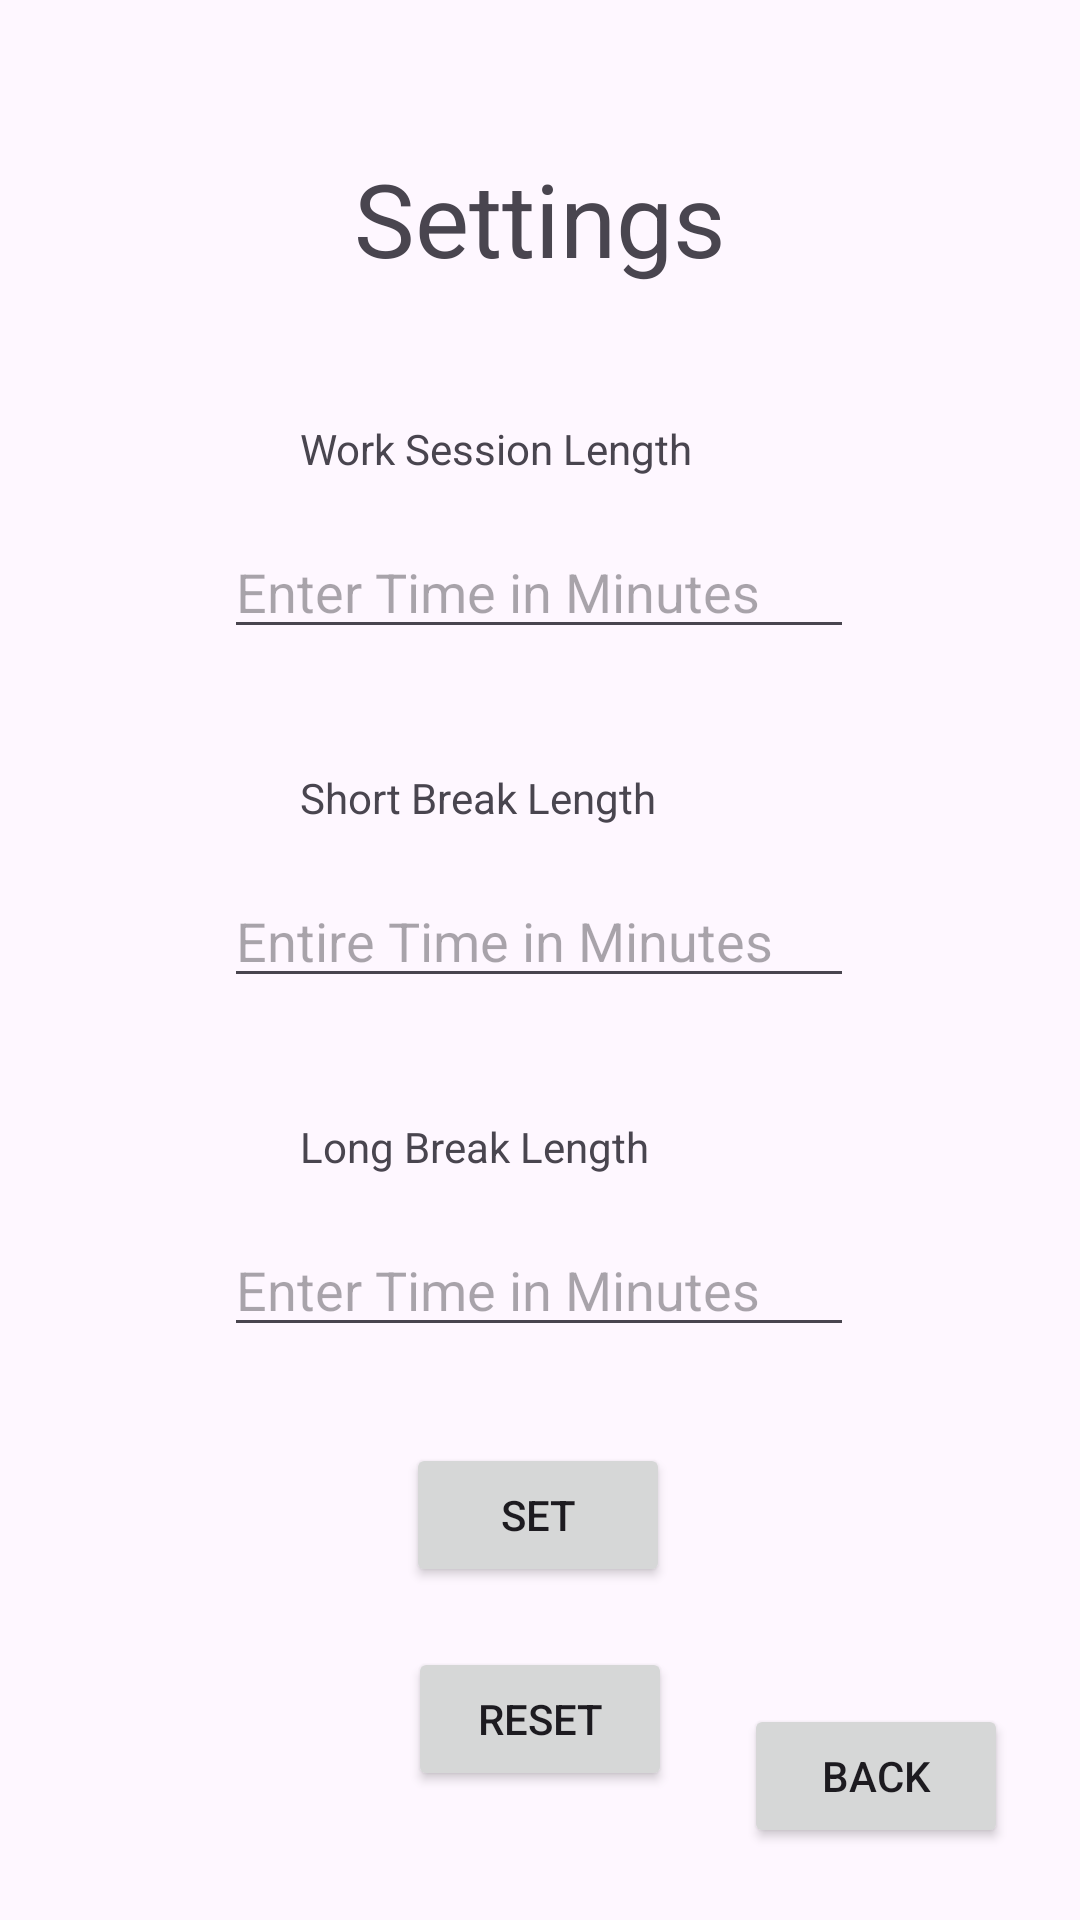

Reconstruct the res/layout file that produces this screen, plus the resources it refers to.
<!-- AndroidManifest.xml: application theme Theme.Pomodoro_Technique_app -->
<!-- res/layout/activity_custom_settings.xml -->
<?xml version="1.0" encoding="utf-8"?>
<androidx.constraintlayout.widget.ConstraintLayout xmlns:android="http://schemas.android.com/apk/res/android"
    xmlns:app="http://schemas.android.com/apk/res-auto"
    xmlns:tools="http://schemas.android.com/tools"
    android:layout_width="match_parent"
    android:layout_height="match_parent">

    <EditText
        android:id="@+id/editTextShort"
        android:layout_width="wrap_content"
        android:layout_height="wrap_content"
        android:layout_marginTop="75dp"
        android:ems="10"
        android:inputType="text"
        android:hint="Entire Time in Minutes"
        app:layout_constraintEnd_toEndOf="parent"
        app:layout_constraintHorizontal_bias="0.497"
        app:layout_constraintStart_toStartOf="parent"
        app:layout_constraintTop_toBottomOf="@+id/editTextWork" />

    <EditText
        android:id="@+id/editTextWork"
        android:layout_width="wrap_content"
        android:layout_height="wrap_content"
        android:layout_marginTop="175dp"
        android:ems="10"
        android:inputType="text"
        android:hint="Enter Time in Minutes"
        app:layout_constraintEnd_toEndOf="parent"
        app:layout_constraintHorizontal_bias="0.497"
        app:layout_constraintStart_toStartOf="parent"
        app:layout_constraintTop_toTopOf="parent" />

    <EditText
        android:id="@+id/editTextLong"
        android:layout_width="wrap_content"
        android:layout_height="wrap_content"
        android:layout_marginTop="75dp"
        android:ems="10"
        android:inputType="text"
        android:hint="Enter Time in Minutes"
        app:layout_constraintEnd_toEndOf="parent"
        app:layout_constraintHorizontal_bias="0.497"
        app:layout_constraintStart_toStartOf="parent"
        app:layout_constraintTop_toBottomOf="@+id/editTextShort" />

    <TextView
        android:id="@+id/textView"
        android:layout_width="wrap_content"
        android:layout_height="wrap_content"
        android:layout_marginStart="100dp"
        android:layout_marginBottom="16dp"
        android:text="Work Session Length"
        app:layout_constraintBottom_toTopOf="@+id/editTextWork"
        app:layout_constraintStart_toStartOf="parent" />

    <TextView
        android:id="@+id/textView2"
        android:layout_width="wrap_content"
        android:layout_height="wrap_content"
        android:layout_marginStart="100dp"
        android:layout_marginBottom="16dp"
        android:text="Short Break Length"
        app:layout_constraintBottom_toTopOf="@+id/editTextShort"
        app:layout_constraintStart_toStartOf="parent" />

    <TextView
        android:id="@+id/textView3"
        android:layout_width="wrap_content"
        android:layout_height="wrap_content"
        android:layout_marginStart="100dp"
        android:layout_marginBottom="16dp"
        android:text="Long Break Length"
        app:layout_constraintBottom_toTopOf="@+id/editTextLong"
        app:layout_constraintStart_toStartOf="parent" />

    <TextView
        android:id="@+id/textView4"
        android:layout_width="200dp"
        android:layout_height="50dp"
        android:layout_marginTop="50dp"
        android:text="@string/settings"
        android:textAlignment="center"
        android:textSize="34sp"
        app:layout_constraintEnd_toEndOf="parent"
        app:layout_constraintStart_toStartOf="parent"
        app:layout_constraintTop_toTopOf="parent" />

    <Button
        android:id="@+id/settingSet"
        android:layout_width="wrap_content"
        android:layout_height="wrap_content"
        android:layout_marginTop="32dp"
        android:onClick="setCustomTimes"
        android:text="Set"
        app:layout_constraintEnd_toEndOf="parent"
        app:layout_constraintHorizontal_bias="0.498"
        app:layout_constraintStart_toStartOf="parent"
        app:layout_constraintTop_toBottomOf="@+id/editTextLong" />

    <Button
        android:id="@+id/settingsReset"
        android:layout_width="wrap_content"
        android:layout_height="wrap_content"
        android:layout_marginTop="20dp"
        android:text="@string/reset"
        app:layout_constraintEnd_toEndOf="parent"
        app:layout_constraintStart_toStartOf="parent"
        app:layout_constraintTop_toBottomOf="@+id/settingSet" />

    <Button
        android:id="@+id/backButton"
        android:layout_width="wrap_content"
        android:layout_height="wrap_content"
        android:layout_marginEnd="24dp"
        android:layout_marginBottom="24dp"
        android:onClick="activityChangeMain"
        android:text="Back"
        app:layout_constraintBottom_toBottomOf="parent"
        app:layout_constraintEnd_toEndOf="parent" />
</androidx.constraintlayout.widget.ConstraintLayout>
<!-- resources referenced by this layout -->
<resources>
  <string name="reset">Reset</string>
  <string name="settings">Settings</string>
  <style name="Theme.Pomodoro_Technique_app" parent="Base.Theme.Pomodoro_Technique_app" />
  <style name="Base.Theme.Pomodoro_Technique_app" parent="Theme.Material3.DayNight.NoActionBar">
          
          
      </style>
</resources>
